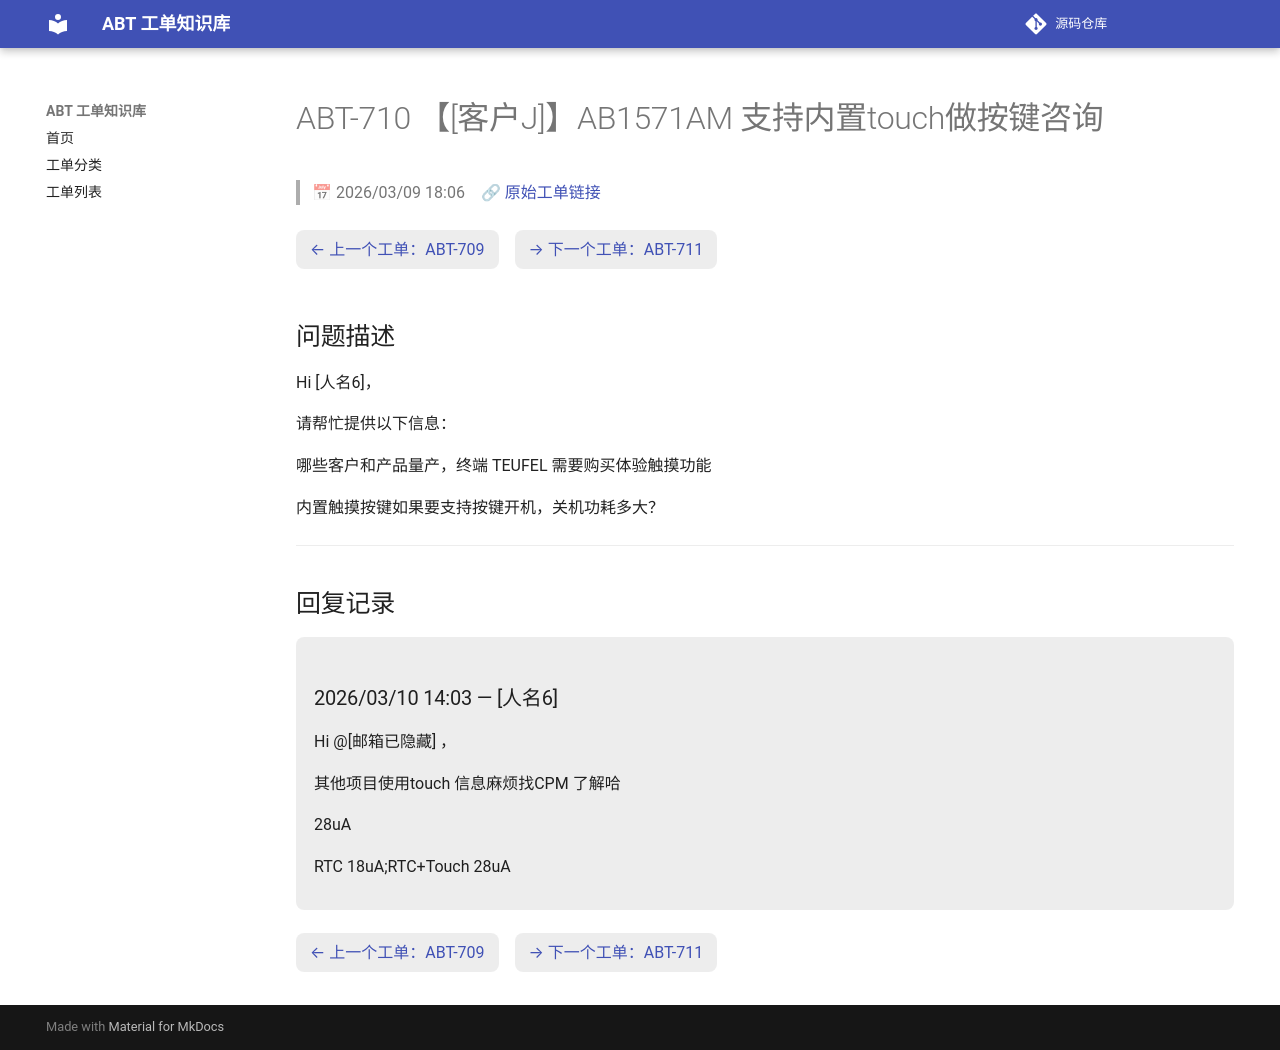

repository: luckycee/airoha-kb · page: tickets/ABT-710/index.html · generator: mkdocs

---
id: ABT-710
title: "【[客户J]】AB1571AM 支持内置touch做按键咨询"
date: 2026/03/09 18:06
status: Closed
source: https://eservice.airoha.com.tw/servicedesk/customer/portal/1038/MIUIX1565-710
---

# ABT-710 【[客户J]】AB1571AM 支持内置touch做按键咨询

> 📅 2026/03/09 18:06　🔗 [原始工单链接](https://eservice.airoha.com.tw/servicedesk/customer/portal/1038/MIUIX1565-710)

<div class="ticket-nav" markdown="1">

[← 上一个工单：ABT-709](ABT-709.md)　[→ 下一个工单：ABT-711](ABT-711.md)

</div>

## 问题描述

Hi [人名6]，

请帮忙提供以下信息：

哪些客户和产品量产，终端 TEUFEL 需要购买体验触摸功能

内置触摸按键如果要支持按键开机，关机功耗多大？

---

## 回复记录

<div class="reply odd" markdown="1">

### 2026/03/10 14:03 — [人名6]

Hi @[邮箱已隐藏] ，

其他项目使用touch 信息麻烦找CPM 了解哈

28uA

RTC 18uA;RTC+Touch 28uA

</div>

<div class="ticket-nav" markdown="1">

[← 上一个工单：ABT-709](ABT-709.md)　[→ 下一个工单：ABT-711](ABT-711.md)

</div>
